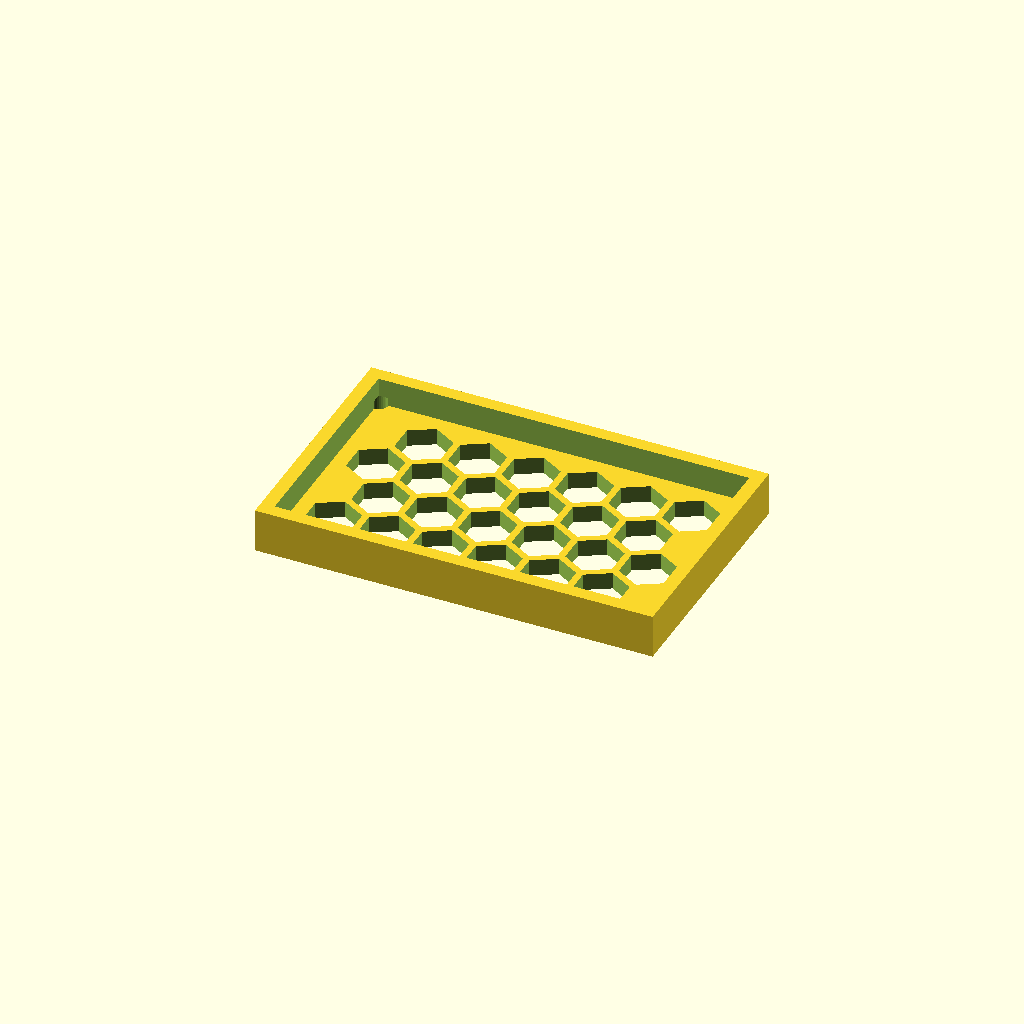
Cell 1: rendered with the file's own defaults.
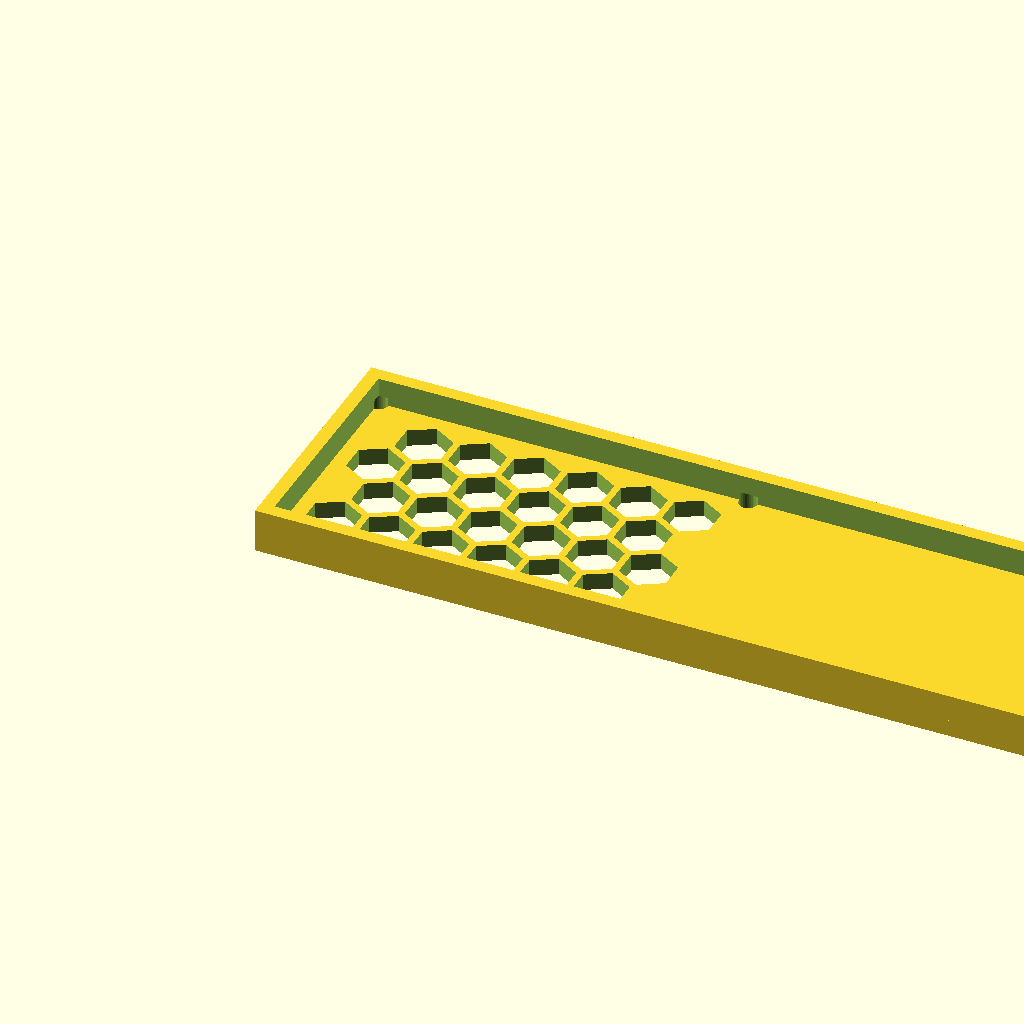
Cell 2: panel_w = 235.72 (everything else at default).
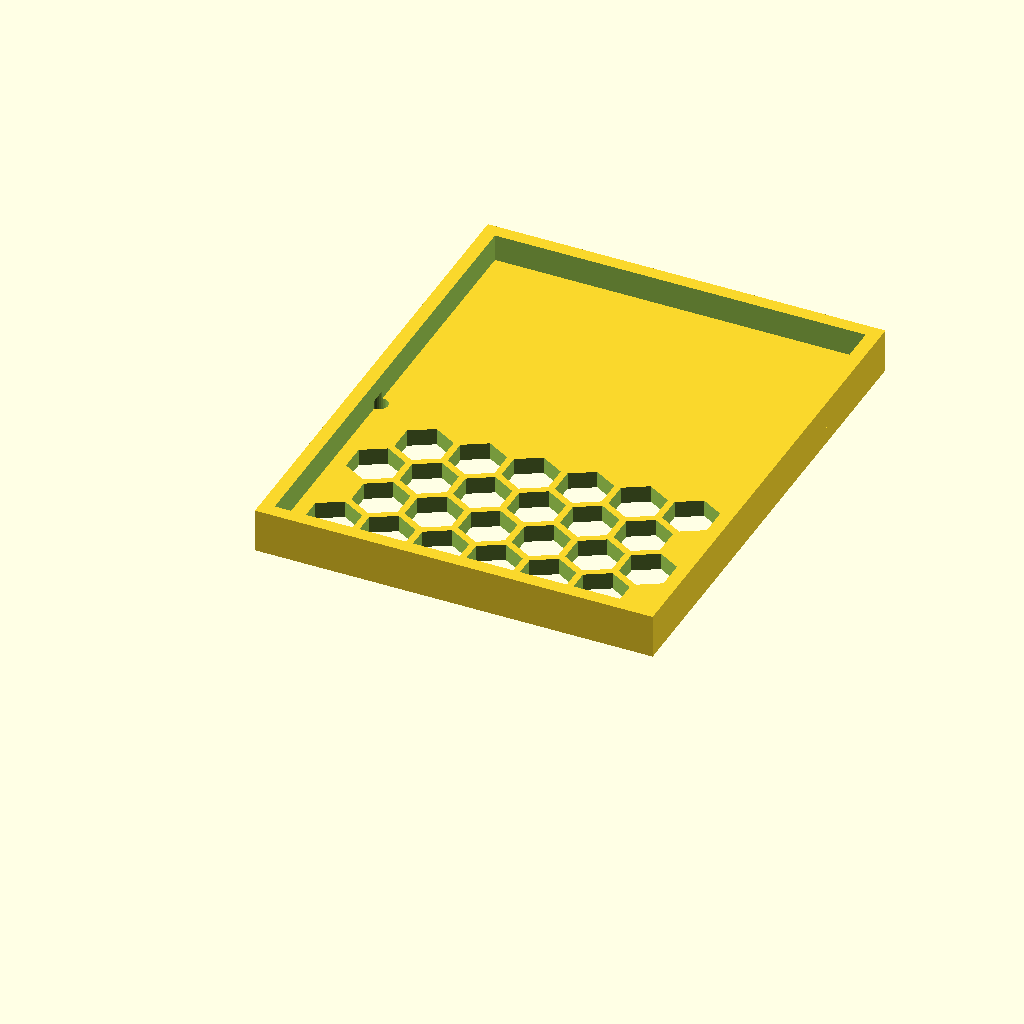
Cell 3: panel_d = 148 (everything else at default).
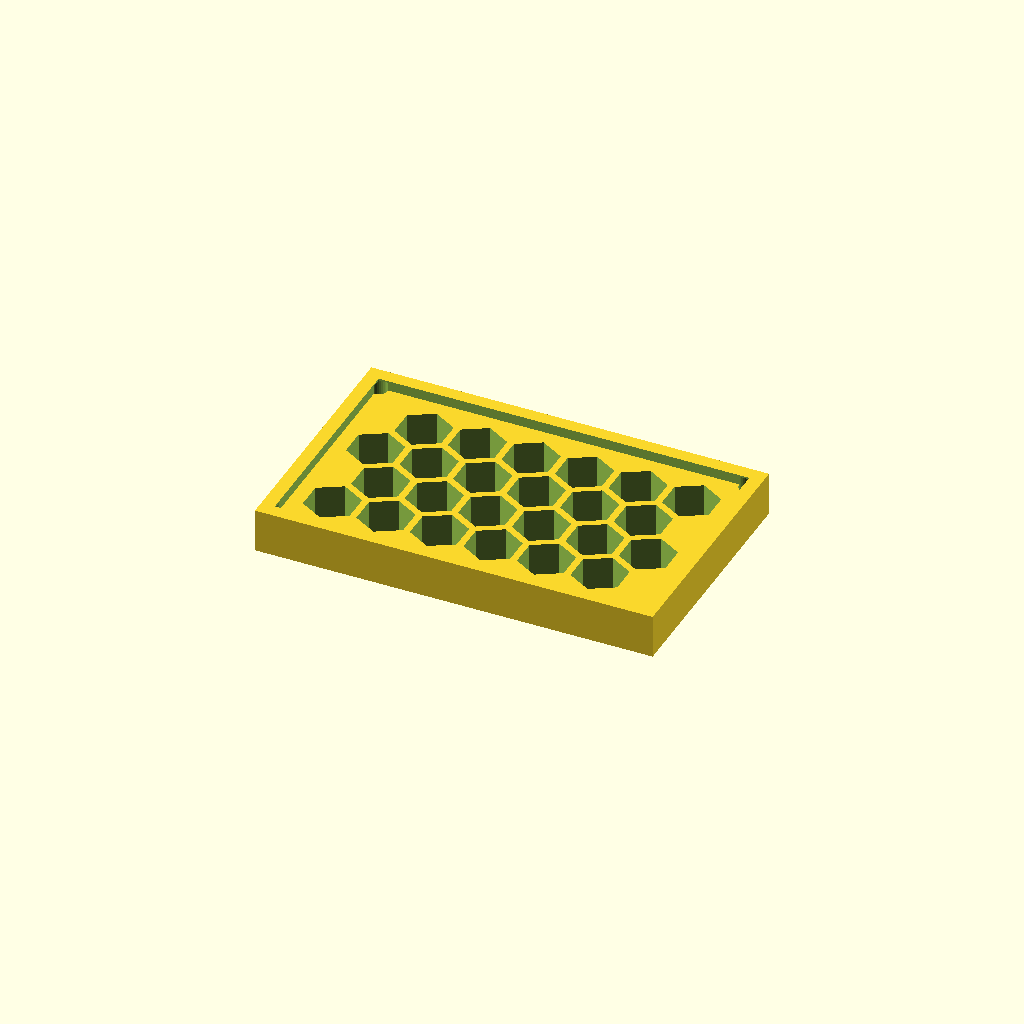
Cell 4 — thick set to 10, the other parameters unchanged.
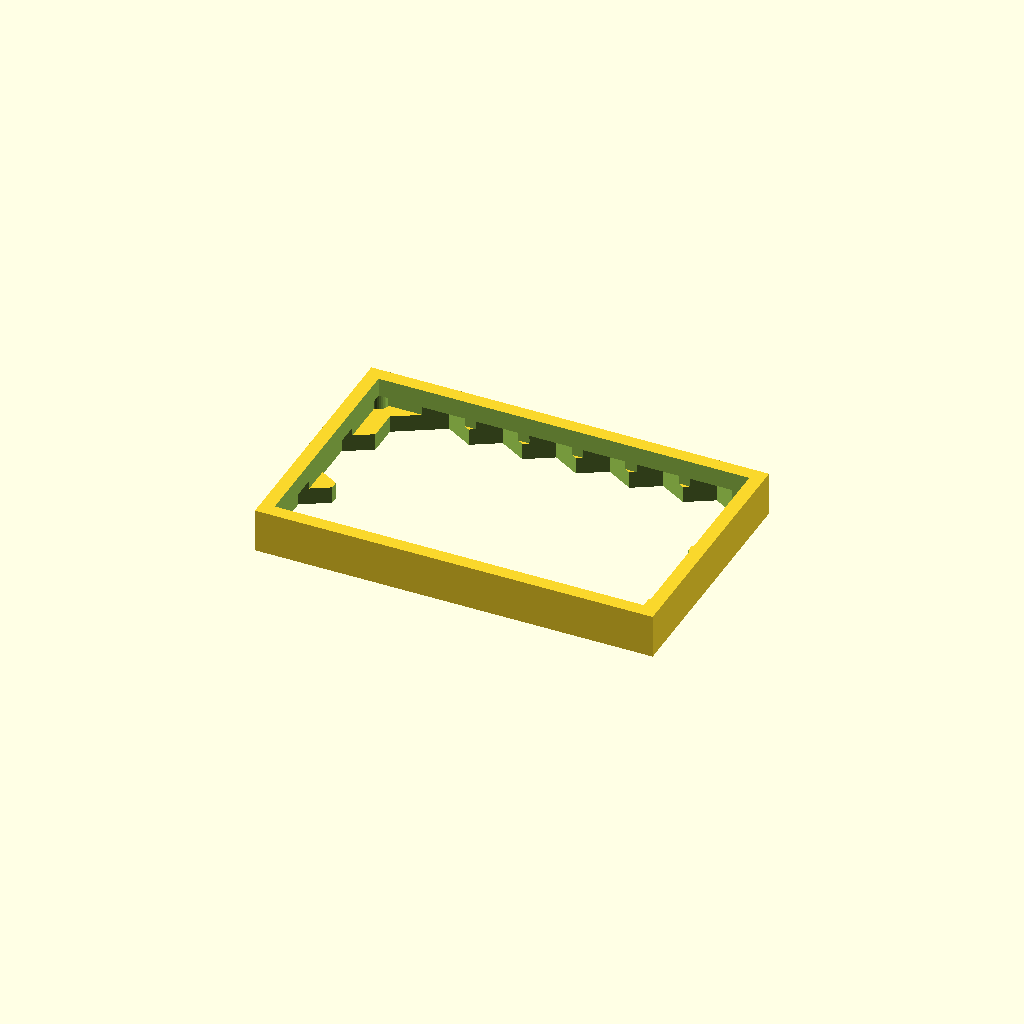
Cell 5 — cell_r set to 16, the other parameters unchanged.
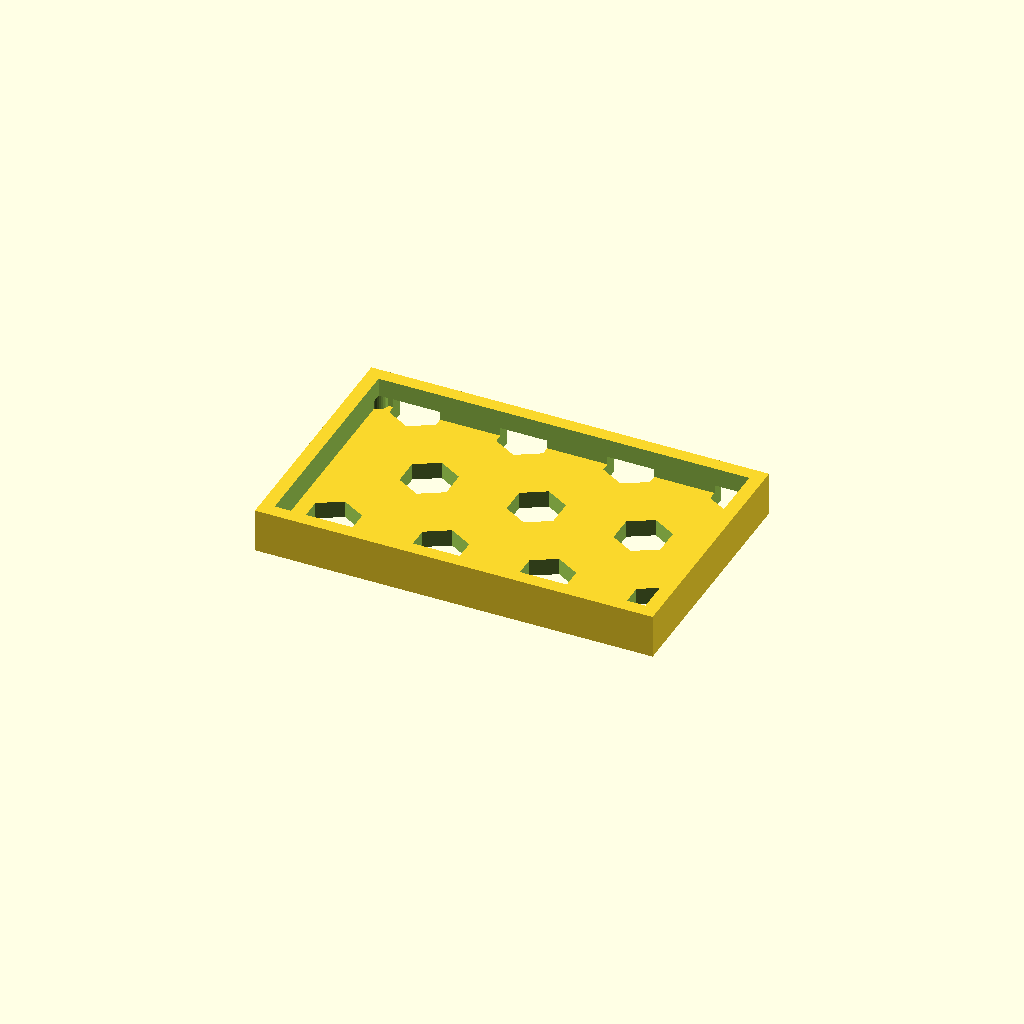
Cell 6: the same model with pitch = 31.72.
All cells are drawn from one camera (rotation 55°, 0°, 25°, orthographic, colour scheme Cornfield), so only the parameter changes between them.
OpenSCAD source file optional_data/data/gen3/hexlattices/part_0085.scad:
$fn = 32;

// ----------------------------------------------------------------------
// Honeycomb panel: 117.86 x 74 mm, 24 cells of 16 mm
// ----------------------------------------------------------------------

// --- parameters (mm) ---
panel_w = 117.86;         // panel width
panel_d = 74;             // panel depth
thick = 5;                // panel thickness
cell_r = 8;               // hex cell circumradius
pitch = 15.86;            // hex cell pitch (centre to centre)
web = 2;                  // web between the cells
columns = 6;              // columns of cells
rows = 4;                 // rows of cells
cell_count = 24;          // total cells
shift_x = 15.33;          // first cell offset in x
shift_y = 16.4;           // first cell offset in y
mount_d = 5.4;            // corner mounting holes
hole_off = 4.2;           // mounting hole offset from the corners
rim_h = 13;               // rim height
rim_t = 4;                // rim wall thickness

difference() {
  union() {
    cube([panel_w, panel_d, thick]);
    /* rim around the panel, sunk 1 mm into the plate */
    translate([0, 0, thick - 1]) difference() {
      cube([panel_w, panel_d, rim_h - thick + 1]);
      translate([rim_t, rim_t, -2.5]) cube([panel_w - 2 * rim_t, panel_d - 2 * rim_t, rim_h - thick + 6]);
    }
  }
  /* hexagonal cells, point-up, cut right through the plate */
  for (row = [0 : rows - 1]) {
    for (col = [0 : columns - 1]) {
      translate([shift_x + col * pitch + (row % 2) * pitch / 2, shift_y + row * pitch * 0.866025, -2.5]) rotate([0, 0, 30]) cylinder(h = thick + 5, d = 2 * cell_r, $fn = 6);
    }
  }
  /* corner mounting holes, clear of the outer cell web */
  translate([4.2, 4.2, -2.5]) cylinder(h = thick + 5, d = mount_d);
  translate([113.66, 4.2, -2.5]) cylinder(h = thick + 5, d = mount_d);
  translate([4.2, 69.8, -2.5]) cylinder(h = thick + 5, d = mount_d);
  translate([113.66, 69.8, -2.5]) cylinder(h = thick + 5, d = mount_d);
}
Customizer parameters (derived from the source; name, type, default, range or options):
panel_w: number, default 117.86
panel_d: number, default 74
thick: number, default 5
cell_r: number, default 8
pitch: number, default 15.86
web: number, default 2
columns: number, default 6
rows: number, default 4
cell_count: number, default 24
shift_x: number, default 15.33
shift_y: number, default 16.4
mount_d: number, default 5.4
hole_off: number, default 4.2
rim_h: number, default 13
rim_t: number, default 4
